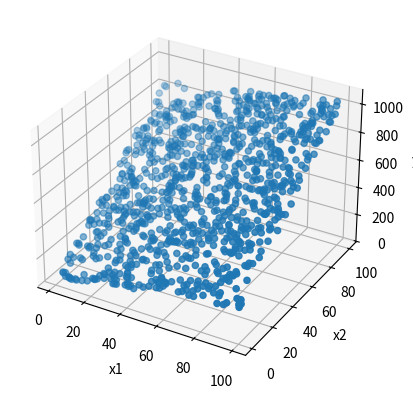

Source code (Python):
import numpy as np
import matplotlib.pyplot as plt
from mpl_toolkits.mplot3d import Axes3D
import csv

x1 = np.array([np.random.uniform(100) for i in range(1000)])
x2 = np.array([np.random.uniform(100) for i in range(1000)])
y_truth = 2*x1 + 8*(x2+5)

noise = np.array([np.random.normal(scale=3) for i in range(1000)])
y = y_truth + noise

fig = plt.figure()
ax = fig.add_subplot(111, projection='3d')
ax.scatter(x1, x2, y)
ax.set_xlabel("x1")
ax.set_ylabel("x2")
ax.set_zlabel("y")
plt.show()

data_file = open("data.csv", 'w')
data_writer = csv.writer(data_file, delimiter=' ')
data_writer.writerow(x1)
data_writer.writerow(x2)
data_writer.writerow(y)
